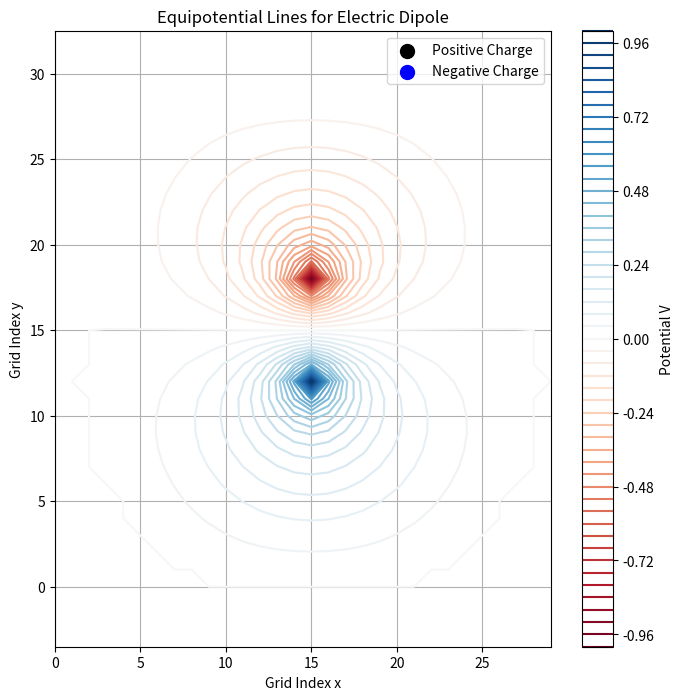
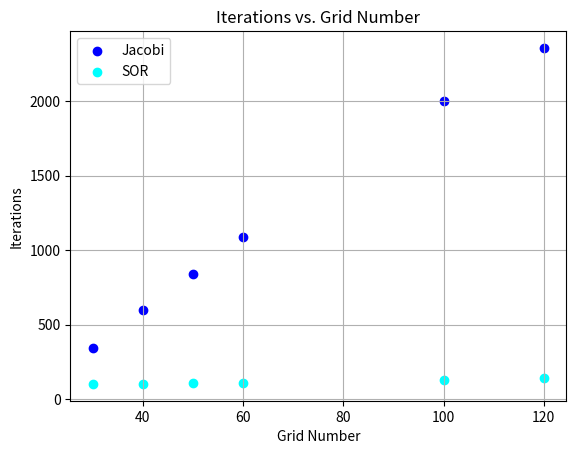
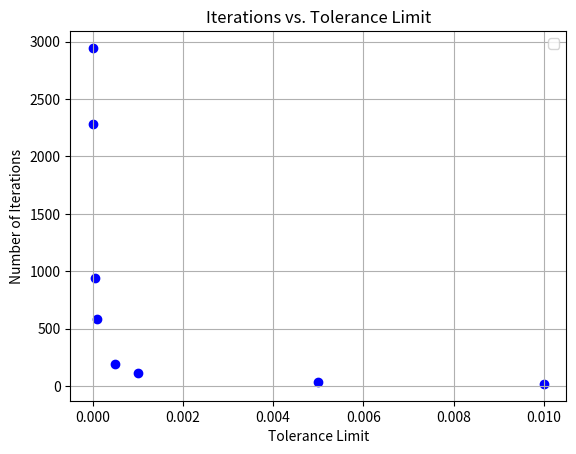

These figures' Python source, in order:
import numpy as np
import matplotlib.pyplot as plt
import sys

# Constants
d = 0.6
charge = 1  # plus minus 1, Q/e0 

# Tolerance for convergence
tolerance = 0.00001


def main():
    choice = 4
    if (len(sys.argv) == 2): 
        part = sys.argv[1]
        if part.startswith('PART='):
            choice = int(part[len('PART='):])
    if choice == 1 or choice == 4:
        grid = np.zeros((30,30))
        grid[(len(grid)//2)-3, len(grid)//2] = 1    #center postive 
        grid[(len(grid)//2)+3, len(grid)//2] = -1   #center negative , 6 indexes apart.
        counter = 0
        new_grid = np.copy(grid)
        max_change = 0

        while max_change > tolerance or counter == 0:
            counter += 1
            new_grid = np.copy(grid)
            
            for i in range(1, len(grid)-1):
                for j in range(1, len(grid)-1):
                    distance_pos = np.sqrt((i - (len(grid)//2)-3) ** 2 + (j - (len(grid)//2)) ** 2)  # Distance to positive charge
                    distance_neg = np.sqrt((i - (len(grid)//2)+3) ** 2 + (j - (len(grid)//2)) ** 2)  # Distance to negative charge
                    if (i, j) != ((len(grid)//2)-3, (len(grid)//2)) and (i, j) != ((len(grid)//2)+3, (len(grid)//2)):
                        if distance_pos <= 13 or distance_neg <= 13:
                            new_grid[i, j] = 0.25 * (grid[i + 1, j] + grid[i - 1, j] +
                                                grid[i, j + 1] + grid[i, j - 1])
            
            max_change = np.max(np.abs(new_grid - grid))
            print(f"Iteration: {counter}, Max Change: {max_change}")
            grid = new_grid

        print()
        print(f"Converged after {counter} iterations")

        x = np.linspace(0, (len(grid)-1), (len(grid)))
        y = np.linspace(0, (len(grid)-1), (len(grid)))  
        X, Y = np.meshgrid(x, y)

        plt.figure(figsize=(8, 8))
        contour = plt.contour(X, Y, grid, levels=50, cmap='RdBu')
        plt.colorbar(contour, label='Potential V')
        plt.scatter((len(grid)//2), (len(grid)//2)-3, color='black', s=100, label='Positive Charge')  
        plt.scatter((len(grid)//2), (len(grid)//2)+3, color='blue', s=100, label='Negative Charge')
        plt.title('Equipotential Lines for Electric Dipole')
        plt.xlabel('Grid Index x')
        plt.ylabel('Grid Index y')
        plt.legend()
        plt.grid()
        plt.axis('equal')
        plt.savefig("PoissonJacobi.png")
        plt.show()
    
    if choice == 4 or choice == 3:
        grid2 = np.zeros((30, 30))
        grid2[(len(grid)//2)-3, (len(grid)//2)] = 1    
        grid2[(len(grid)//2)+3, (len(grid)//2)] = -1 
        counter = 0
        new_grid = np.copy(grid2)

        
        max_change = 0

        alpha = 1.9
        
        while max_change > tolerance or counter == 0:
            counter += 1
            new_grid = np.copy(grid2)

            for i in range(1, (len(grid)-1)):
                for j in range(1, (len(grid)-1)):
                    distance_pos = np.sqrt((i - (len(grid)//2)-3) ** 2 + (j - (len(grid)//2)) ** 2)  
                    distance_neg = np.sqrt((i - (len(grid)//2)+3) ** 2 + (j - (len(grid)//2)) ** 2) 
                    if (i, j) != ((len(grid)//2)-3, (len(grid)//2)) and (i, j) != ((len(grid)//2)+3, (len(grid)//2)):
                        if distance_pos <=  13 or distance_neg <= 13:
                            new_grid[i, j] = 0.25 * (grid2[i+1, j] + new_grid[i-1,j] +
                                                grid2[i, j + 1] + new_grid[i,j-1])     
                            new_grid[i,j] = alpha * (new_grid[i,j]-grid2[i,j]) + grid2[i,j]
            max_change = np.max(np.abs(new_grid - grid2))
            print(f"Iteration: {counter}, Max Change: {max_change}")
            grid2 = new_grid
            
        print(f"Done with SOR iterations: {counter}")
        x = np.linspace(0, (len(grid)-1), (len(grid)))  
        y = np.linspace(0, (len(grid)-1), (len(grid)))  
        X, Y = np.meshgrid(x, y)

        plt.figure(figsize=(8, 8))
        contour = plt.contour(X, Y, grid, levels=50, cmap='RdBu')
        plt.colorbar(contour, label='Potential V')
        plt.scatter((len(grid)//2), (len(grid)//2)-3, color='black', s=100, label='Positive Charge')  
        plt.scatter((len(grid)//2), (len(grid)//2)+3, color='blue', s=100, label='Negative Charge')    
        plt.title('Equipotential Lines for Electric Dipole')
        plt.xlabel('Grid Index x')
        plt.ylabel('Grid Index y')
        plt.legend()
        plt.grid()
        plt.axis('equal')
        plt.savefig("PoissonSOR.png")
        plt.show()
        
        GridNum = [30,40,50,60,100,120]
        IterationsJac = [342,598,838,1085,2005,2359]
        IterationsSOR = [102,101,106,105,125,143]
        plt.scatter(GridNum, IterationsJac, color='blue', label ='Jacobi')
        plt.scatter(GridNum, IterationsSOR, color='aqua', label ='SOR')
        plt.title('Iterations vs. Grid Number')
        plt.xlabel('Grid Number')
        plt.ylabel('Iterations')
        plt.legend()
        plt.grid()
        plt.savefig("GridNumJacvsSOR.png")
        plt.show()
        
    
    if choice == 4 or choice == 2:
        toleranceArray = [0.01,0.005,0.001,0.0005,0.0001,0.00005,0.00001,0.000005]
        Iterations = [20,35,117,192,588,943,2286,2945]
        plt.scatter(toleranceArray, Iterations, color='blue')
        plt.title('Iterations vs. Tolerance Limit')
        plt.xlabel('Tolerance Limit')
        plt.ylabel('Number of Iterations')
        plt.legend()
        plt.grid()
        plt.savefig("JacobiItervsTol.png")
        plt.show()

if __name__ == "__main__":
    main()
